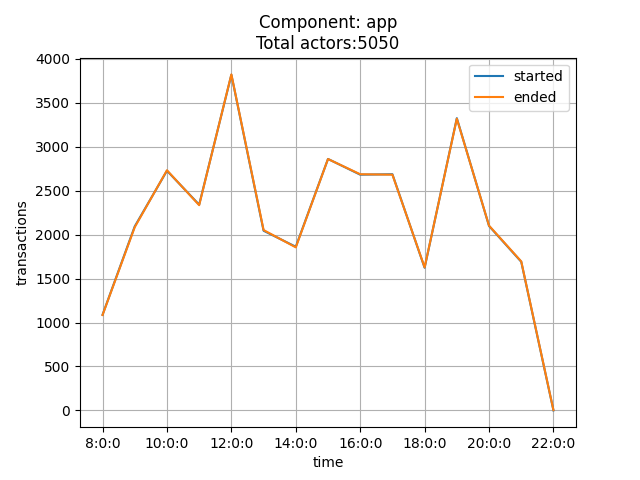

Source data for this figure (header and first rows):
time, started, ended
8:0:0, 1088, 1085
9:0:0, 2094, 2085
10:0:0, 2727, 2732
11:0:0, 2341, 2335
12:0:0, 3819, 3823
13:0:0, 2044, 2052
14:0:0, 1862, 1855
15:0:0, 2861, 2860
16:0:0, 2682, 2687
17:0:0, 2687, 2682
18:0:0, 1623, 1627
19:0:0, 3325, 3319
20:0:0, 2098, 2102
21:0:0, 1691, 1695
22:0:0, 0, 3
